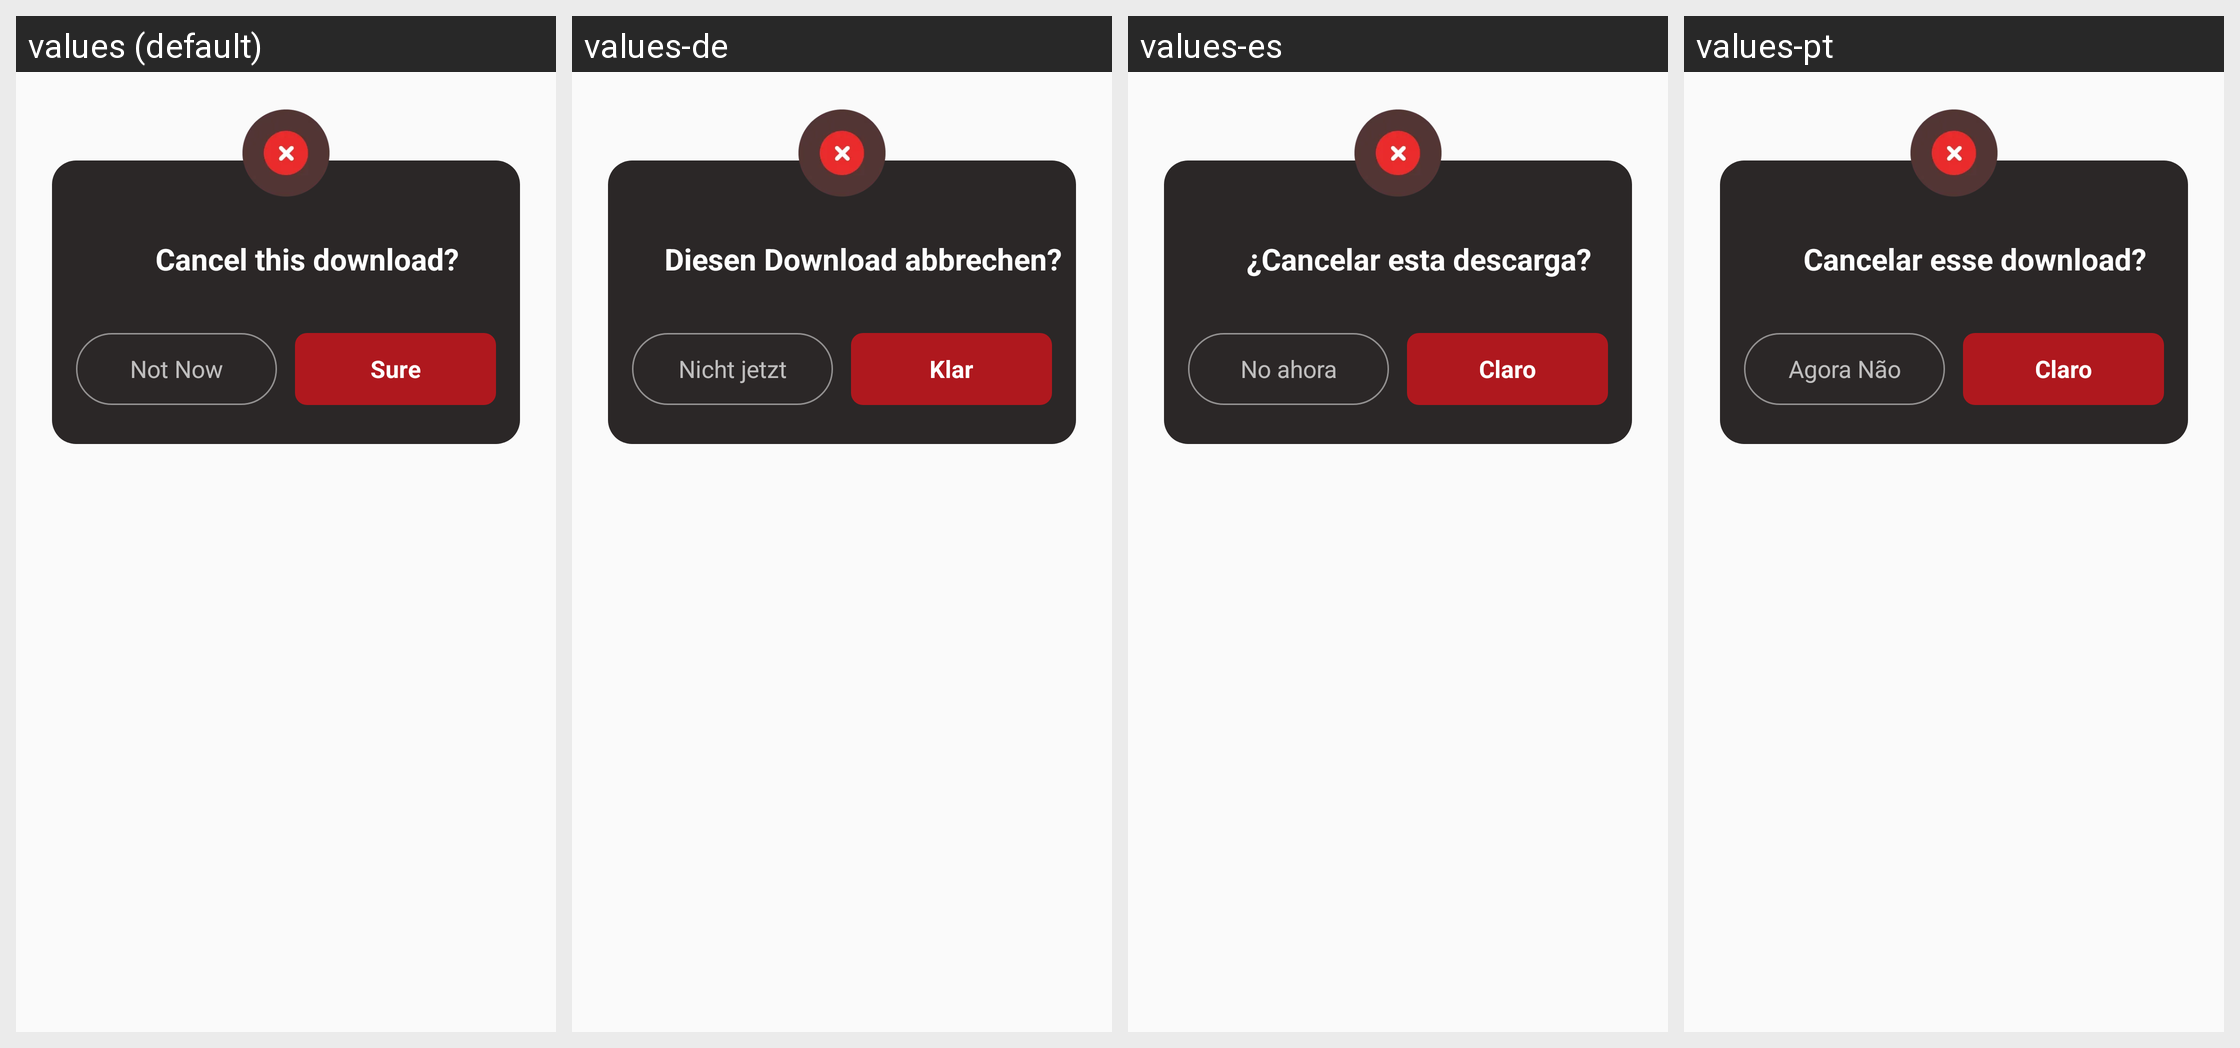

Here is an Android app screen in its default locale and in the app's own translations. Write out the translated-string differences for the strings that appear on this screen.
Android screen res/layout/dialog_download_cancel.xml rendered under 4 locales, left to right: values (default), values-de, values-es, values-pt. Device: Nexus 5 (rendered at 1080×1920; each locale shown at half size, 540×960, under a caption strip naming it); theme Theme.Video_download.
Other locales in the repository, not shown: values-ar, values-en, values-fil, values-fr, values-hi, values-in, values-it, values-ja, values-ko, values-ms, values-ru, values-th, values-tr, values-ur, values-zh, values-zh-rTW.
Strings drawn on this screen, with the default value and each locale's value (text and hints the layout hard-codes, and strings that could not be matched under every locale, appear in the picture but are not listed):

cancel_download
  values: Cancel this download?
  values-de: Diesen Download abbrechen?
  values-es: ¿Cancelar esta descarga?
  values-pt: Cancelar esse download?

now
  values: Not Now
  values-de: Nicht jetzt
  values-es: No ahora
  values-pt: Agora Não

Sure
  values: Sure
  values-de: Klar
  values-es: Claro
  values-pt: Claro
